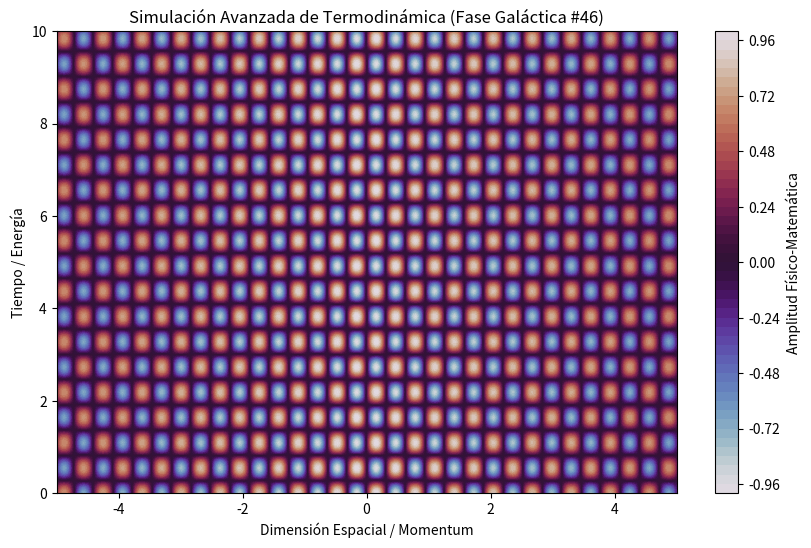

The matplotlib source for this figure:
%matplotlib inline
# Simulación Galáctica: Termodinámica - Variante 46
import numpy as np
import matplotlib.pyplot as plt

# Parámetros Físicos Aleatorios
param_1 = 9.984
param_2 = 5.747
param_3 = 0.079

t = np.linspace(0, 10, 500)
x = np.linspace(-5, 5, 500)
X, T = np.meshgrid(x, t)

# Ecuación Base (Avanzada)
Z = np.sin(X * param_1) * np.cos(T * param_2) * np.exp(-np.abs(X) * param_3)

plt.figure(figsize=(10, 6))
plt.contourf(X, T, Z, 50, cmap='twilight')
plt.colorbar(label='Amplitud Físico-Matemática')
plt.title(r'Simulación Avanzada de Termodinámica (Fase Galáctica #46)')
plt.xlabel('Dimensión Espacial / Momentum')
plt.ylabel('Tiempo / Energía')
plt.show()
